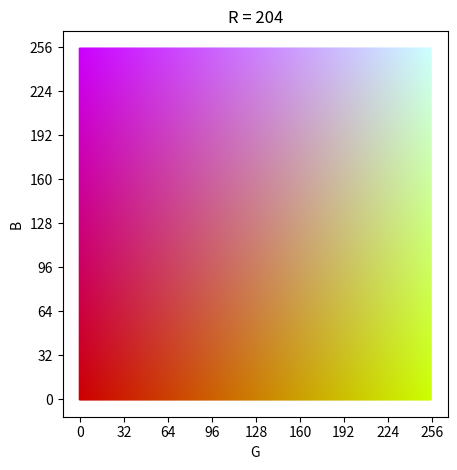

Generate this figure with matplotlib: (Note: this script raises an exception after producing the figure.)
import os
os.chdir("..")

import matplotlib.pyplot as plt
import matplotlib as mpl
import numpy as np
from scipy.stats import multivariate_normal

R = 0.8

values = np.linspace(0,1,256)
X,Y = np.meshgrid(values,values)
X,Y = X.flatten(), Y.flatten()

colors = [(R,x,y) for x,y in zip(X,Y)]
G = 255 * X
B = 255 * Y

plt.scatter(G, B, c=colors, s=1)
plt.title(f"R = {int(R*255)}")
plt.xlabel("G")
plt.ylabel("B")
plt.xticks(np.linspace(0,256,9))
plt.yticks(np.linspace(0,256,9))
ax = plt.gca()
ax.set_box_aspect(1)
plt.tight_layout()
plt.savefig("rgb.png")

values = np.linspace(0,1,17)
X,Y = np.meshgrid(values,values)
X,Y = X.flatten(), Y.flatten()

colors = [(R,x,y) for x,y in zip(X,Y)]
G = 255 * X
B = 255 * Y

plt.scatter(G, B, c=colors)
plt.title(f"R = {int(R*255)}")
plt.xlabel("G")
plt.ylabel("B")
plt.xticks(np.linspace(0,256,9))
plt.yticks(np.linspace(0,256,9))
ax = plt.gca()
ax.set_box_aspect(1)
plt.tight_layout()
plt.savefig("rgb-discretized.png")

values

selected = [
    [[0.0625,0.875], [0.4375,1]],
    [[0.8125,0.875], [0.9375,0.5]],
    [[1,0], [0.625,0.125]],
    [[0.0625,0.0625], [0.1875,0.4375]]
]
highlighting = ["cyan", "r", "b", "g"]

plt.scatter(G, B, c=colors)
plt.title(f"R = {int(R*255)}")
plt.xlabel("G")
plt.ylabel("B")
plt.xticks(np.linspace(0,256,9))
plt.yticks(np.linspace(0,256,9))
ax = plt.gca()
ax.set_box_aspect(1)

for highlight,couple in zip(highlighting,selected):
    for el in couple:
        plt.scatter(el[0]*255, el[1]*255, s=200, facecolor="none", edgecolor=highlight, linewidth=2)

plt.tight_layout()
plt.savefig("selected.png")

fig, axs = plt.subplots(len(selected), 2, figsize=(3,len(selected)*2))
for i,couple in enumerate(selected):
    for j,el in enumerate(couple):
        axs[i,j].imshow([[[R,el[0],el[1]]]])
for ax in axs.flatten():
    ax.set_xticks([])
    ax.set_yticks([])
for i in range(len(selected)):
    axs[i,0].spines[['top','bottom','left','right']].set_color(highlighting[i])
    axs[i,0].spines[['top','bottom','left','right']].set_linewidth(3)
    axs[i,1].spines[['top','bottom','left','right']].set_color(highlighting[i])
    axs[i,1].spines[['top','bottom','left','right']].set_linewidth(3)
fig.tight_layout()
fig.savefig("comparison.png")

values = np.linspace(0,1,256)
XX,YY = np.meshgrid(values,values)
X,Y = XX.flatten(), YY.flatten()

colors = [(R,x,y) for x,y in zip(X,Y)]
G = 255 * X
B = 255 * Y

def clusters(x, y):
    pos = np.dstack((x,y))
    Z = multivariate_normal.pdf(pos, [0.3,0.75], [[0.04,0],[0,0.03]])
    Z += multivariate_normal.pdf(pos, [0.1,0.1], [[0.02,0],[0,0.02]])
    Z += multivariate_normal.pdf(pos, [1,0.9], [[0.02,0],[0,0.015]])
    Z += multivariate_normal.pdf(pos, [1,0.2], [[0.01,0],[0,0.03]])
    Z += multivariate_normal.pdf(pos, [0.55,0.1], [[0.01,0],[0,0.03]])
    return Z

plt.scatter(G, B, c=colors, s=1)
plt.title(f"R = {int(R*255)}")
plt.xlabel("G")
plt.ylabel("B")
plt.xticks(np.linspace(0,256,9))
plt.yticks(np.linspace(0,256,9))
ax = plt.gca()
ax.set_box_aspect(1)

plt.contour(XX*255, YY*255, clusters(XX,YY), levels=10, colors="k")

plt.tight_layout()
plt.savefig("curved.png")

